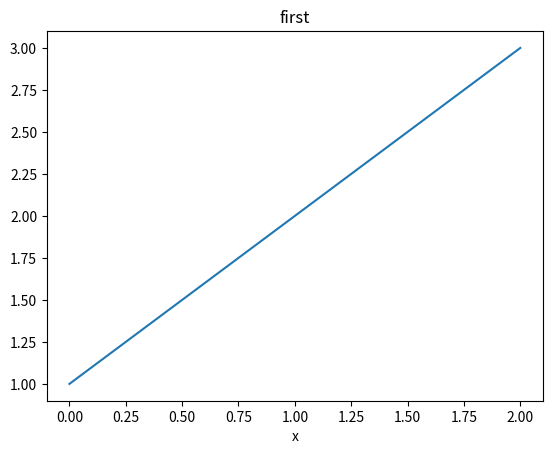
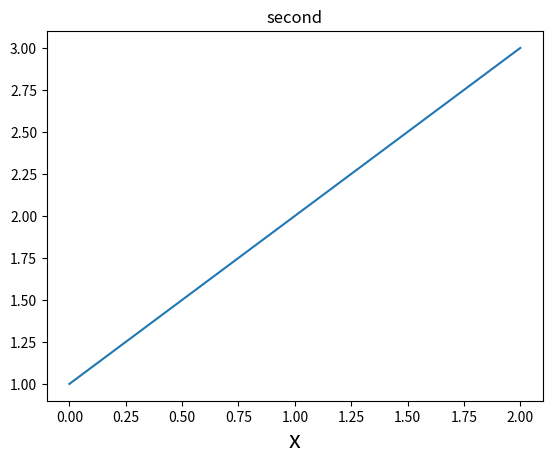

The matplotlib source for these figures, in order:
# round 6, the code reviewer's a07: axes.labelsize set to exactly the need (17, given outright) after a figure.
import matplotlib.pyplot as plt
fig1, ax1 = plt.subplots(figsize=(6.4, 4.8))
ax1.plot([1, 2, 3]); ax1.set_xlabel("x"); ax1.set_title("first")
fig1.savefig("a07_1.png")
plt.rcParams["axes.labelsize"] = 17   # the script's own house size
fig2, ax2 = plt.subplots(figsize=(6.4, 4.8))
ax2.plot([1, 2, 3]); ax2.set_xlabel("x"); ax2.set_title("second")
fig2.savefig("a07_2.png")
